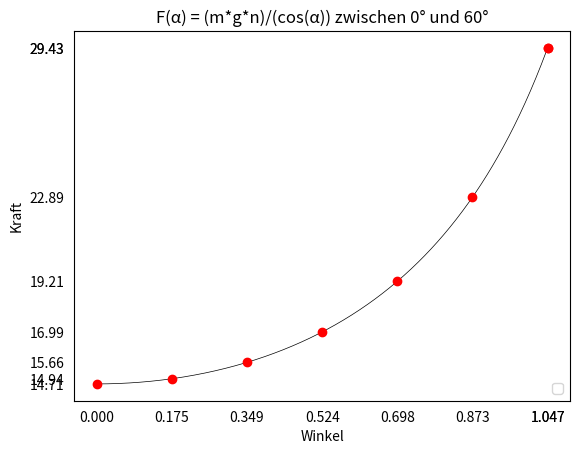

This figure's Python source:
import matplotlib.pyplot as plt
import numpy as np

# 100 linearly spaced angles between 0 and pi/3
x = np.linspace(0, np.pi/3, 500)
x2 = [0, np.pi*10/180, np.pi*20/180, np.pi*30/180, np.pi*40/180, np.pi*50/180, np.pi*60/180, np.pi/3]

m = 2.5
n = 0.6
g = 9.81

# def y
y = (m*g*n)/(np.cos(x))
y2 = (m*g*n)/(np.cos(x2))

# def x ticks as angles in radians
tickx = [0, np.pi*10/180, np.pi*20/180, np.pi*30/180, np.pi*40/180, np.pi*50/180, np.pi*60/180, np.pi/3]
ticky = y2

# setting the axes at the centre
fig = plt.figure()

plt.plot(x, y, linewidth=0.5, color="black")
plt.plot(x2, y2, 'ro')
plt.ylabel('Kraft')
plt.xlabel('Winkel')
plt.title('F(α) = (m*g*n)/(cos(α)) zwischen 0° und 60°')
plt.tick_params(bottom=False, left=False)
plt.xticks(tickx)
plt.yticks(ticky)
plt.legend(loc='lower right')
plt.savefig('hw_3_2.pdf')
plt.show()
